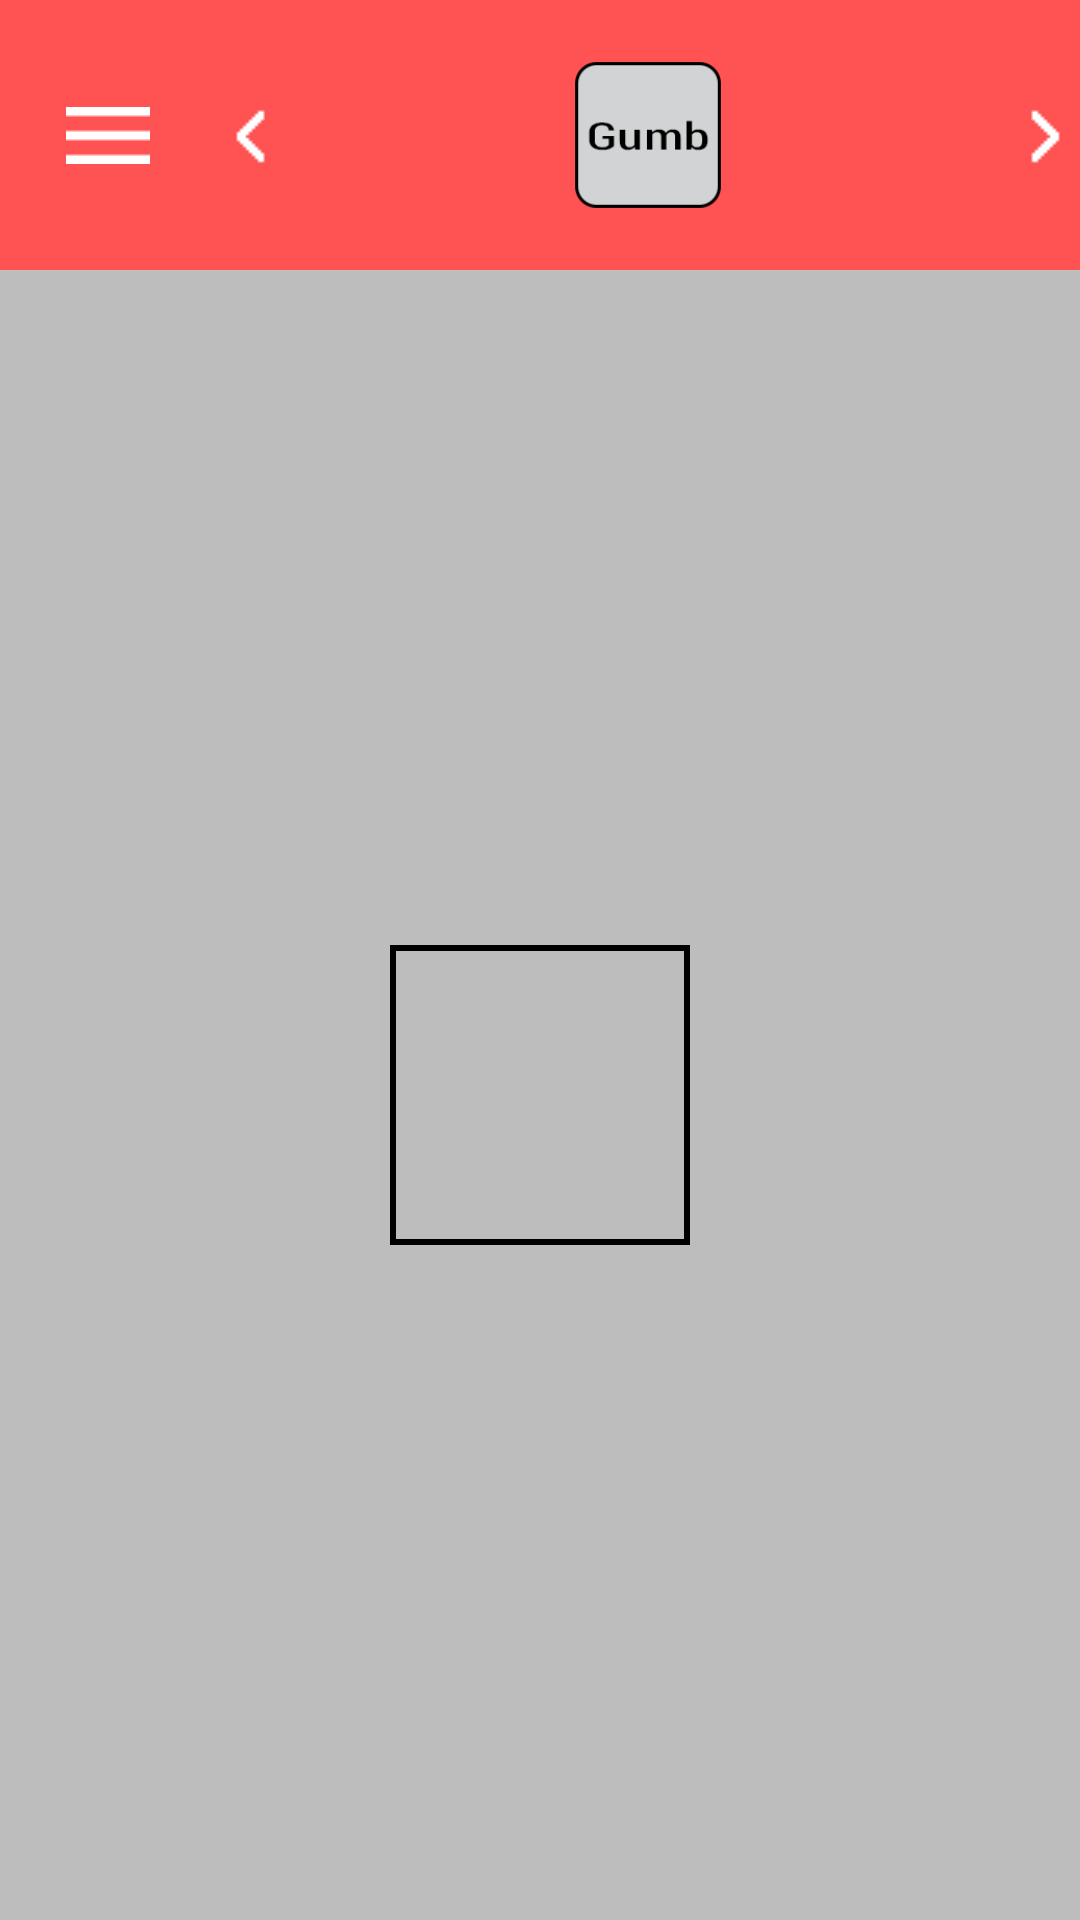

Write the Android layout XML for this screen, with the resource values it uses.
<!-- AndroidManifest.xml: application theme AppTheme -->
<!-- res/layout/activity_razina_jedan.xml -->
<android.support.v4.widget.DrawerLayout xmlns:android="http://schemas.android.com/apk/res/android"
    android:id="@+id/drawerLayoutRazinaJedan"
    android:layout_width="match_parent"
    android:layout_height="match_parent">

    <FrameLayout
        android:id="@+id/frameLayoutRazinaJedan"
        android:layout_width="match_parent"
        android:layout_height="match_parent">

        <RelativeLayout
            android:layout_width="match_parent"
            android:layout_height="match_parent">

            <LinearLayout
                android:id="@+id/menuRazinaJedan"
                android:layout_width="match_parent"
                android:layout_height="wrap_content"
                android:background="@color/crvenaPozadina"
                android:orientation="horizontal"
                android:weightSum="10">

                <ImageButton
                    android:id="@+id/drawerGumbRazinaJedan"
                    android:layout_width="0dp"
                    android:layout_height="match_parent"
                    android:layout_gravity="center_vertical"
                    android:layout_weight="2"
                    android:background="@color/crvenaPozadina"
                    android:src="@drawable/menu36" />

                <RelativeLayout
                    android:id="@+id/menuElementiRazinaJedan"
                    android:layout_width="0dp"
                    android:layout_height="wrap_content"
                    android:layout_weight="8"
                    android:background="@color/crvenaPozadina">

                    <View
                        android:id="@+id/krugZaElementeRazinaJedan"
                        android:layout_width="200dp"
                        android:layout_height="90dp"
                        android:layout_centerInParent="true"
                        android:background="@drawable/krug"
                        android:tag="krugZaElementeRazinaJedan"
                        android:visibility="gone" />

                    <HorizontalScrollView
                        android:id="@+id/horizontalScrollViewRazinaJedan"
                        android:layout_width="match_parent"
                        android:layout_height="wrap_content"
                        android:fadingEdgeLength="20dp">

                        <LinearLayout
                            android:layout_width="match_parent"
                            android:layout_height="90dp"
                            android:layout_gravity="center"
                            android:gravity="center"
                            android:orientation="horizontal" >

                            <ImageView
                                android:id="@+id/slikaGumbRazinaJedan"
                                android:layout_width="50dp"
                                android:layout_height="50dp"
                                android:src="@drawable/gumb1"
                                android:tag="gumb1" />

                        </LinearLayout>
                    </HorizontalScrollView>

                    <ImageView
                        android:id="@+id/arrowLRazinaJedan"
                        android:layout_width="wrap_content"
                        android:layout_height="wrap_content"
                        android:layout_alignParentLeft="true"
                        android:layout_centerVertical="true"
                        android:src="@drawable/arrowl" />

                    <ImageView
                        android:id="@+id/arrowRRazinaJedan"
                        android:layout_width="wrap_content"
                        android:layout_height="wrap_content"
                        android:layout_alignParentRight="true"
                        android:layout_centerVertical="true"
                        android:src="@drawable/arrowr" />

                </RelativeLayout>
            </LinearLayout>

            <RelativeLayout
                android:layout_width="match_parent"
                android:layout_height="match_parent"
                android:layout_below="@+id/menuRazinaJedan">

                <LinearLayout
                    android:id="@+id/radnaPlohaRazinaJedan"
                    android:layout_width="match_parent"
                    android:layout_height="match_parent"
                    android:layout_gravity="center"
                    android:background="@color/radnaPloha"
                    android:gravity="center">

                    <View
                        android:id="@+id/okvirGumbRazinaJedan"
                        android:layout_width="100dp"
                        android:layout_height="100dp"
                        android:background="@drawable/okvir"
                        android:tag="okvirGumbRazinaJedan" />

                    <Button
                        android:id="@+id/gumbRazinaJedan"
                        android:layout_width="100dp"
                        android:layout_height="100dp"
                        android:text="Gumb"
                        android:textAllCaps="false"
                        android:textSize="20sp"
                        android:textStyle="bold"
                        android:visibility="gone" />

                </LinearLayout>

                <TextView
                    android:id="@+id/opisniTekstUzAnimaciju"
                    android:layout_width="match_parent"
                    android:layout_height="wrap_content"
                    android:layout_alignParentTop="true"
                    android:layout_centerHorizontal="true"
                    android:layout_marginTop="40dp"
                    android:gravity="center_horizontal"
                    android:textColor="@android:color/white"
                    android:textSize="25sp" />

                <View
                    android:id="@+id/krugZaRadnuPlohuRazinaJedan"
                    android:layout_width="300dp"
                    android:layout_height="300dp"
                    android:layout_centerHorizontal="true"
                    android:layout_centerInParent="true"
                    android:layout_centerVertical="true"
                    android:layout_gravity="center"
                    android:background="@drawable/okvir"
                    android:tag="krugZaRadnuPlohuRazinaJedan"
                    android:visibility="gone" />

                <View
                    android:id="@+id/okvirPrividniGumbRazinaJedan"
                    android:layout_width="100dp"
                    android:layout_height="100dp"
                    android:layout_centerHorizontal="true"
                    android:layout_centerInParent="true"
                    android:layout_centerVertical="true"
                    android:background="@drawable/okvir"
                    android:tag="okvirPrividniGumbRazinaJedan"
                    android:visibility="gone" />

                <ImageButton
                    android:id="@+id/gumb_go"
                    android:layout_width="wrap_content"
                    android:layout_height="wrap_content"
                    android:layout_alignParentBottom="true"
                    android:layout_alignParentRight="true"
                    android:layout_marginBottom="25dp"
                    android:layout_marginRight="20dp"
                    android:background="@drawable/sve_skupa"
                    android:gravity="center_vertical|center_horizontal"
                    android:padding="13dp"
                    android:src="@drawable/strelica2"
                    android:visibility="invisible" />

            </RelativeLayout>
        </RelativeLayout>

        <View
            android:id="@+id/prazanKrugZaMenuDrawerPlohuRazinaJedan"
            android:layout_width="150dp"
            android:layout_height="150dp"
            android:layout_alignParentTop="true"
            android:layout_centerInParent="true"
            android:layout_marginLeft="-52dp"
            android:layout_marginTop="-28dp"
            android:background="@drawable/prazan_krug"
            android:clipChildren="false"
            android:visibility="gone" />

    </FrameLayout>

    <ListView
        android:id="@+id/drawerListRazinaJedan"
        android:layout_width="240dp"
        android:layout_height="match_parent"
        android:layout_gravity="start"
        android:background="@color/crvenaPozadina"
        android:divider="@null" />

</android.support.v4.widget.DrawerLayout>
<!-- resources referenced by this layout -->
<resources>
  <color name="crvenaPozadina">#FF5252</color>
  <color name="radnaPloha">#BDBDBD</color>
  <!-- drawable krug (drawable) -->
  <shape xmlns:android="http://schemas.android.com/apk/res/android"
      android:shape="oval">
      <corners android:radius="10dip"/>
      <stroke android:color="#000000" android:width="2dip"/>
  </shape>
  <!-- drawable okvir (drawable) -->
  <?xml version="1.0" encoding="UTF-8"?>
  <shape xmlns:android="http://schemas.android.com/apk/res/android" android:id="@+id/listview_background_shape">
      <stroke android:width="2dp" android:color="#000000" />
  </shape>
  <!-- drawable sve_skupa (drawable) -->
  <?xml version="1.0" encoding="utf-8"?>
  <layer-list
      xmlns:android="http://schemas.android.com/apk/res/android">
  
      <item android:drawable="@drawable/shadow"/>
      <item
          android:drawable="@drawable/okrugli_go"
          android:bottom="4px"/>
  
  </layer-list>
  <style name="AppTheme" parent="Theme.AppCompat.Light.DarkActionBar">
          
          <item name="android:alertDialogTheme">@style/customAD</item>
          <item name="android:alertDialogStyle">@style/customADStyle</item>
      </style>
  <!-- drawable shadow (drawable) -->
  <?xml version="1.0" encoding="utf-8"?>
  <shape xmlns:android="http://schemas.android.com/apk/res/android"
      android:shape="oval">
      <gradient
          android:startColor="@color/tamnoSiva"
          android:endColor="@color/sjena_kraj"
          android:angle="90">
      </gradient>
  </shape>
  <!-- drawable okrugli_go (drawable) -->
  <?xml version="1.0" encoding="utf-8"?>
  <selector xmlns:android="http://schemas.android.com/apk/res/android">
      <item android:state_pressed="true">
          <shape android:shape="oval">
              <solid android:color="@color/tamnoSiva" />
          </shape>
      </item>
      <item>
          <shape android:shape="oval">
              <solid android:color="@color/crvenaPozadina"/>
          </shape>
      </item>
  </selector>
  <style name="customADStyle">
          <item name="android:bottomBright">@color/crvenaPozadina</item>
          <item name="android:bottomDark">@color/crvenaPozadina</item>
          <item name="android:bottomMedium">@color/crvenaPozadina</item>
          <item name="android:centerBright">@color/crvenaPozadina</item>
          <item name="android:centerDark">@color/crvenaPozadina</item>
          <item name="android:centerMedium">@color/crvenaPozadina</item>
          <item name="android:fullBright">@color/crvenaPozadina</item>
          <item name="android:fullDark">@color/crvenaPozadina</item>
          <item name="android:topBright">@color/crvenaPozadina</item>
          <item name="android:topDark">@color/crvenaPozadina</item>
      </style>
  <color name="tamnoSiva">#616161</color>
  <color name="sjena_kraj">#33000000</color>
  <color name="bijela">#FFFFFF</color>
  <style name="dialog_boje">
          <item name="android:textColor">@color/bijela</item>
          <item name="android:background">@color/crvenaPozadina</item>
          <item name="android:itemTextAppearance">@color/bijela</item>
      </style>
  <style name="dialog_boje2" parent="@android:style/TextAppearance">
          <item name="android:textColor">@color/bijela</item>
          <item name="android:background">@color/crvenaPozadina</item>
          <item name="android:itemTextAppearance">@color/bijela</item>
          <item name="android:textSize">20sp</item>
      </style>
</resources>
